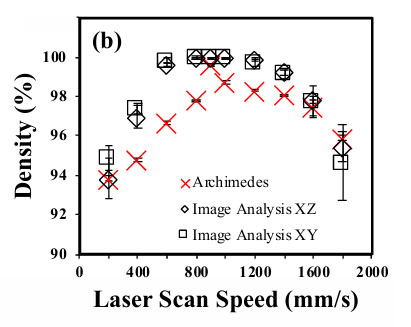

Data behind this chart, as committed beside it:
0.19, 93.81
0.39, 94.79
0.59, 96.67
0.80, 97.83
0.89, 99.59
0.99, 98.69
1.20, 98.28
1.40, 98.09
1.59, 97.48
1.80, 95.85
